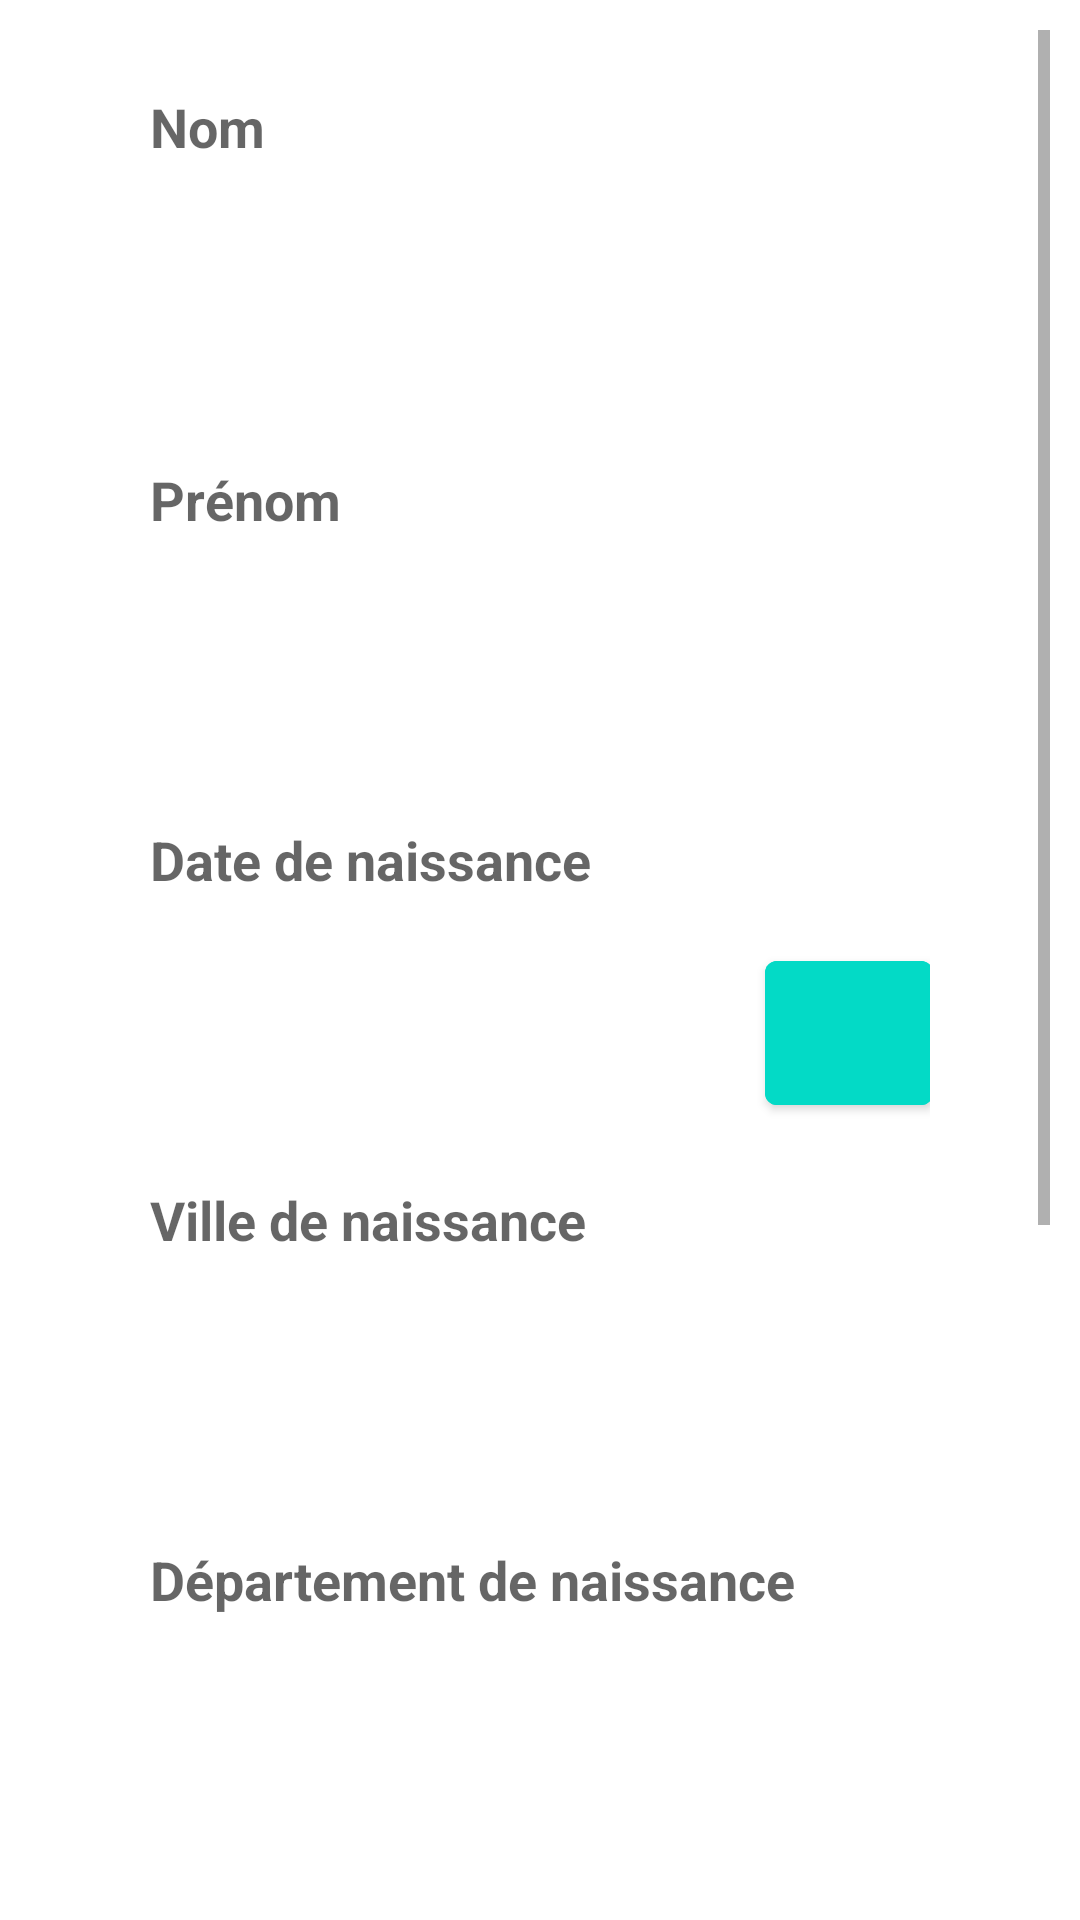

Here is an Android app screen rendered from its layout file. Give the layout XML and the strings, colors and styles it references.
<!-- AndroidManifest.xml: application theme Theme.MyFirstApplication -->
<!-- res/layout/activity_main.xml -->
<?xml version="1.0" encoding="utf-8"?>
<androidx.constraintlayout.widget.ConstraintLayout xmlns:android="http://schemas.android.com/apk/res/android"
    xmlns:app="http://schemas.android.com/apk/res-auto"
    xmlns:tools="http://schemas.android.com/tools"
    android:id="@+id/constraintLayout"
    android:layout_width="match_parent"
    android:layout_height="match_parent"
    android:background="@drawable/blue"
    android:padding="10dp"
    tools:context=".MainActivity">


    <ScrollView
        android:layout_width="wrap_content"
        android:layout_height="wrap_content"
        app:layout_constraintBottom_toBottomOf="parent"
        app:layout_constraintEnd_toEndOf="parent"
        app:layout_constraintStart_toStartOf="parent"
        app:layout_constraintTop_toTopOf="parent">

        <LinearLayout
            android:id="@+id/linearLayoutScroll"
            android:layout_width="match_parent"
            android:layout_height="match_parent"
            android:orientation="vertical"
            app:layout_constraintStart_toStartOf="parent">

            <TextView
                android:id="@+id/textView3"
                android:layout_width="263dp"
                android:layout_height="wrap_content"
                android:layout_marginStart="40dp"
                android:layout_marginTop="20dp"
                android:layout_marginEnd="40dp"
                android:text="@string/nom"
                android:textAlignment="textStart"
                android:textAppearance="@style/TextAppearance.AppCompat.Medium"
                android:textStyle="bold" />

            <EditText
                android:id="@+id/txtNom"
                android:layout_width="match_parent"
                android:layout_height="60dp"
                android:layout_marginStart="40dp"
                android:layout_marginTop="20dp"
                android:layout_marginEnd="40dp"
                android:layout_marginBottom="20dp"
                android:background="#30ffffff"
                android:drawablePadding="20dp"
                android:inputType="text"
                android:padding="20dp"
                android:textAppearance="@style/TextAppearance.AppCompat.Medium"
                android:textColor="@color/black"
                android:hint="@string/vide"
                android:textColorHint="@color/black" />

            <TextView
                android:id="@+id/textView4"
                android:layout_width="match_parent"
                android:layout_height="20dp"
                android:layout_marginStart="40dp"
                android:layout_marginEnd="40dp"
                android:layout_marginBottom="20dp"
                android:text="@string/pr_nom"
                android:textAlignment="textStart"
                android:textAppearance="@style/TextAppearance.AppCompat.Medium"
                android:textStyle="bold" />

            <EditText
                android:id="@+id/txtPrenom"
                android:layout_width="match_parent"
                android:layout_height="60dp"
                android:layout_marginStart="40dp"
                android:layout_marginEnd="40dp"
                android:layout_marginBottom="20dp"
                android:background="#30ffffff"
                android:drawablePadding="20dp"
                android:hint="@string/vide"
                android:inputType="text"
                android:padding="20dp"
                android:textColor="@color/black"
                android:textColorHint="@color/black" />

            <TextView
                android:id="@+id/textView5"
                android:layout_width="match_parent"
                android:layout_height="20dp"
                android:layout_marginStart="40dp"
                android:layout_marginEnd="40dp"
                android:layout_marginBottom="20dp"
                android:text="@string/date_de_naissance"
                android:textAlignment="textStart"
                android:textAppearance="@style/TextAppearance.AppCompat.Medium"
                android:textStyle="bold" />

            <LinearLayout
                android:id="@+id/linearLayoutDate"
                android:layout_width="match_parent"
                android:layout_height="60dp"
                android:layout_marginStart="40dp"
                android:layout_marginEnd="40dp"
                android:layout_marginBottom="20dp"
                android:orientation="horizontal">
                <EditText
                    android:id="@+id/txtDateNaissance"
                    android:layout_width="205dp"
                    android:layout_height="60dp"
                    android:layout_marginBottom="20dp"
                    android:background="#30ffffff"
                    android:drawablePadding="20dp"
                    android:hint="@string/vide"
                    android:inputType="date"
                    android:padding="20dp"
                    android:textColor="@color/black"
                    android:textColorHint="@color/black" />

                <com.google.android.material.button.MaterialButton
                    android:id="@+id/btnDate"
                    style = "@style/Widget.MaterialComponents.Button.Icon"
                    app:icon="@drawable/ic_action_name"
                    android:layout_width="56dp"
                    android:layout_height="wrap_content"
                    android:layout_centerHorizontal="true"
                    android:backgroundTint="@color/design_default_color_secondary"
                    android:padding="20dp" />

            </LinearLayout>

            <TextView
                android:id="@+id/textView6"
                android:layout_width="match_parent"
                android:layout_height="20dp"
                android:layout_marginStart="40dp"
                android:layout_marginEnd="40dp"
                android:layout_marginBottom="20dp"
                android:text="@string/ville_de_naissance"
                android:textAlignment="textStart"
                android:textAppearance="@style/TextAppearance.AppCompat.Medium"
                android:textStyle="bold" />

            <EditText
                android:id="@+id/txtVilleNaissance"
                android:layout_width="match_parent"
                android:layout_height="60dp"
                android:layout_marginStart="40dp"
                android:layout_marginEnd="40dp"
                android:layout_marginBottom="20dp"
                android:background="#30ffffff"
                android:drawablePadding="20dp"
                android:hint="@string/vide"
                android:inputType="text"
                android:padding="20dp"
                android:textColor="@color/black"
                android:textColorHint="@color/black" />

            <TextView
                android:id="@+id/textView7"
                android:layout_width="match_parent"
                android:layout_height="30dp"
                android:layout_marginStart="40dp"
                android:layout_marginEnd="40dp"
                android:layout_marginBottom="20dp"
                android:text="@string/departement"
                android:textAlignment="textStart"
                android:textAppearance="@style/TextAppearance.AppCompat.Medium"
                android:textStyle="bold" />

            <Spinner
                android:id="@+id/txtDepartement"
                android:layout_width="match_parent"
                android:layout_height="60dp"
                android:layout_marginStart="40dp"
                android:layout_marginEnd="40dp"
                android:layout_marginBottom="20dp"
                android:background="#30ffffff"
                android:drawablePadding="20dp"
                android:hint="@string/departement"
                android:inputType="text"
                android:padding="20dp"
                android:textColor="@color/black"
                android:textColorHint="@color/black"
                android:entries="@array/departments"/>

            <TextView
                android:id="@+id/textView8"
                android:layout_width="match_parent"
                android:layout_height="30dp"
                android:layout_marginStart="40dp"
                android:layout_marginEnd="40dp"
                android:layout_marginBottom="20dp"
                android:text="@string/tel"
                android:textAlignment="textStart"
                android:textAppearance="@style/TextAppearance.AppCompat.Medium"
                android:textStyle="bold" />


            <EditText
                android:id="@+id/txtNumTel"
                android:layout_width="match_parent"
                android:layout_height="60dp"
                android:layout_marginStart="40dp"
                android:layout_marginEnd="40dp"
                android:layout_marginBottom="20dp"
                android:background="#30ffffff"
                android:drawablePadding="20dp"
                android:hint="@string/vide"
                android:inputType="phone"
                android:padding="20dp"
                android:textColor="@color/black"
                android:textColorHint="@color/black" />

            <com.google.android.material.button.MaterialButton
                android:id="@+id/btnAjouter"
                android:layout_width="105dp"
                android:layout_height="60dp"
                android:layout_below="@id/txtVilleNaissance"
                android:layout_centerHorizontal="true"
                android:layout_marginStart="20dp"
                android:layout_marginEnd="20dp"
                android:layout_marginBottom="20dp"
                android:backgroundTint="@color/design_default_color_secondary"
                android:text="@string/ajouter"
                android:translationX="90dp" />

            <LinearLayout
                android:id="@+id/linearLayout"
                android:layout_width="340dp"
                android:layout_height="45dp"
                android:layout_marginTop="8dp"
                android:orientation="vertical"></LinearLayout>

            <com.google.android.material.button.MaterialButton
                android:id="@+id/btnValidate"
                android:layout_width="match_parent"
                android:layout_height="wrap_content"
                android:layout_below="@id/linearLayout"
                android:layout_centerHorizontal="true"
                android:layout_marginStart="20dp"
                android:layout_marginEnd="20dp"
                android:layout_marginBottom="20dp"
                android:backgroundTint="@color/design_default_color_secondary"
                android:text="@string/validate" />




        </LinearLayout>

    </ScrollView>
</androidx.constraintlayout.widget.ConstraintLayout>
<!-- resources referenced by this layout -->
<resources>
  <string name="ajouter">AJOUTER UN NUM</string>
  <string name="date_de_naissance">Date de naissance</string>
  <string name="departement">Département de naissance</string>
  <string name="nom">Nom</string>
  <string name="pr_nom">Prénom</string>
  <string name="tel">Téléphone</string>
  <string name="validate">VALIDATE</string>
  <string name="vide" />
  <string name="ville_de_naissance">Ville de naissance</string>
  <style name="Theme.MyFirstApplication" parent="Theme.MaterialComponents.DayNight">
          
          <item name="colorPrimary">#CF8676</item>
          <item name="colorPrimaryVariant">#CF8676</item>
          <item name="colorOnPrimary">@color/white</item>
          
          <item name="colorSecondary">#CF8676</item>
          <item name="colorSecondaryVariant">#CF8676</item>
          <item name="colorOnSecondary">@color/black</item>
          
          <item name="android:statusBarColor">?attr/colorPrimaryVariant</item>
          
      </style>
  <!-- not gathered from this repository: default colours our renderer supplied (Android Studio template values) -->
  <color name="black">#FF000000</color>
  <color name="white">#FFFFFFFF</color>
</resources>
